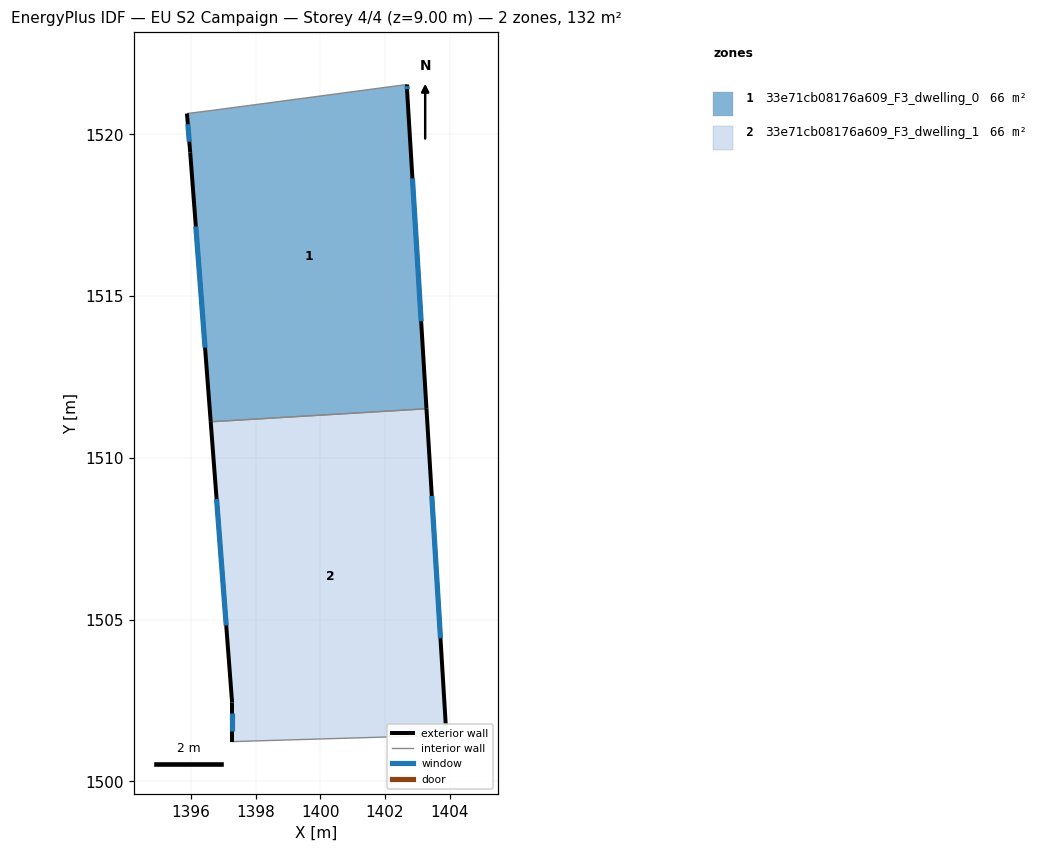
=== STOREY PLAN SPEC (per zone: floor XY polygon, exterior-wall plan segments, windows/doors) ===
zone 1: 33e71cb08176a609_F3_dwelling_0  (66.2 m²)
  floor: (1402.68, 1521.54) (1402.68, 1521.34) (1403.28, 1511.52) (1396.61, 1511.12) (1395.98, 1519.44) (1395.88, 1520.64) (1396.68, 1520.74)
  exterior wall: (1395.98, 1519.44) – (1396.61, 1511.12)  [8.4 m]
    window: (1396.15, 1517.15) – (1396.44, 1513.41)  [5.1 m²]
  exterior wall: (1395.88, 1520.64) – (1395.98, 1519.44)  [1.2 m]
    window: (1395.91, 1520.31) – (1395.95, 1519.77)  [0.7 m²]
  exterior wall: (1402.68, 1521.34) – (1402.68, 1521.54)  [0.2 m]
    window: (1402.68, 1521.40) – (1402.68, 1521.49)  [0.1 m²]
  exterior wall: (1403.28, 1511.52) – (1402.68, 1521.34)  [9.8 m]
    window: (1403.12, 1514.22) – (1402.85, 1518.64)  [6.0 m²]
  interior walls: 3
zone 2: 33e71cb08176a609_F3_dwelling_1  (66.2 m²)
  floor: (1403.28, 1511.52) (1403.88, 1501.73) (1403.88, 1501.43) (1397.27, 1501.23) (1397.27, 1502.43) (1396.61, 1511.12)
  exterior wall: (1397.27, 1502.43) – (1397.27, 1501.23)  [1.2 m]
    window: (1397.27, 1502.10) – (1397.27, 1501.56)  [0.7 m²]
  exterior wall: (1396.61, 1511.12) – (1397.27, 1502.43)  [8.7 m]
    window: (1396.79, 1508.72) – (1397.09, 1504.82)  [5.3 m²]
  exterior wall: (1403.88, 1501.73) – (1403.28, 1511.52)  [9.8 m]
    window: (1403.71, 1504.42) – (1403.45, 1508.82)  [5.9 m²]
  interior walls: 3

=== DERIVED (storey summary) ===
Building: EU S2 Campaign
Storey: 4 of 4  (floor level z = 9.00 m)
Storey gross floor area: 132.4 m²
Zones on this storey: 2
  - 33e71cb08176a609_F3_dwelling_0: floor 66.2 m²; exterior wall 19.6 m (58.8 m²); 4 window(s) 11.9 m²; WWR 20.2%
  - 33e71cb08176a609_F3_dwelling_1: floor 66.2 m²; exterior wall 19.7 m (59.2 m²); 3 window(s) 12.0 m²; WWR 20.2%
Zone adjacency (shared interzone walls):
  - 33e71cb08176a609_F3_dwelling_0 ↔ 33e71cb08176a609_F3_dwelling_1